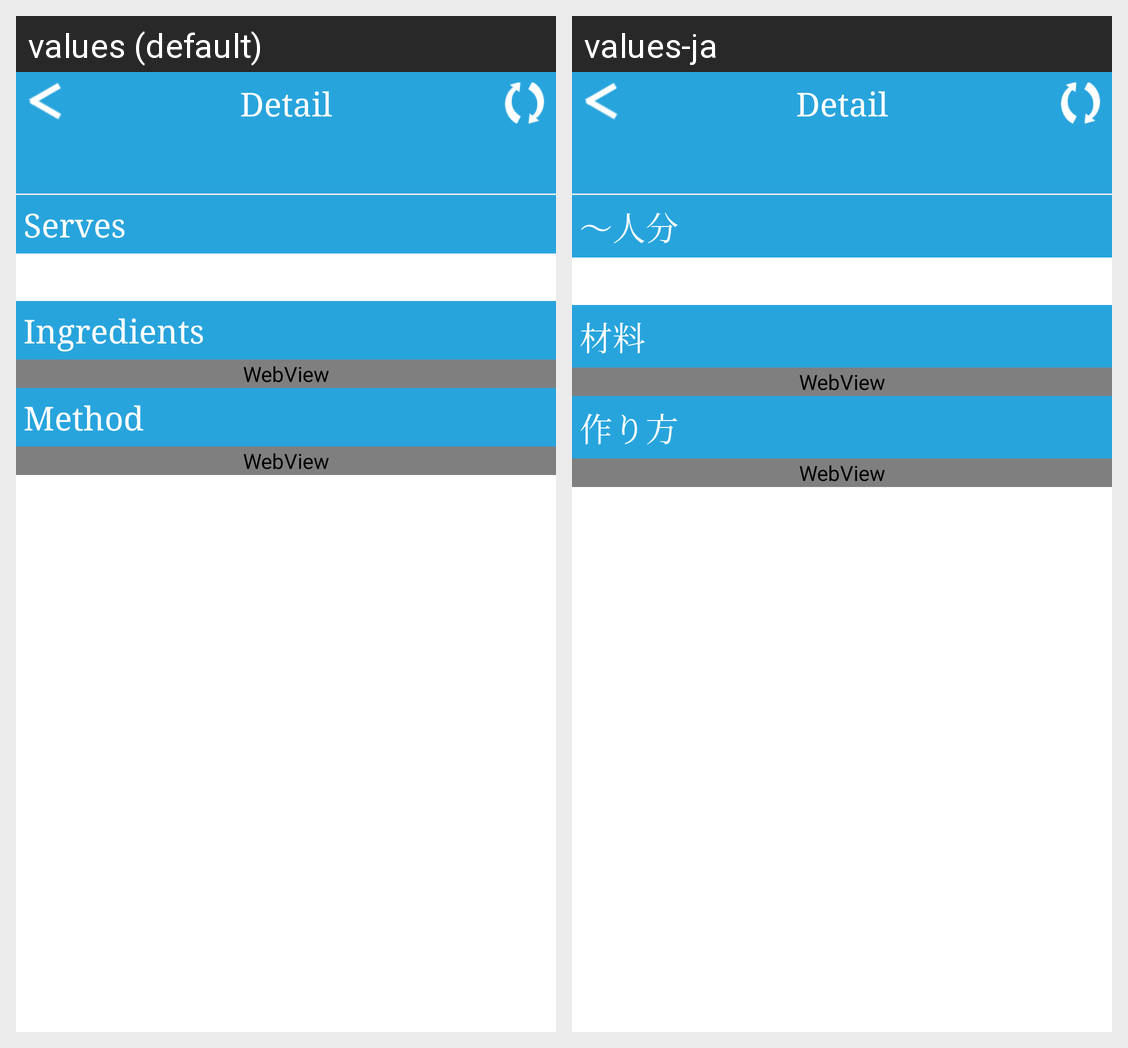

For this localized Android screen grid, give each drawn string resource with its value in every locale shown.
Android screen res/layout/activity_recipe_detail.xml rendered under 2 locales, left to right: values (default), values-ja. Device: Nexus 5 (rendered at 1080×1920; each locale shown at half size, 540×960, under a caption strip naming it); theme android:Theme.Light.NoTitleBar.
Strings drawn on this screen, with the default value and each locale's value (text and hints the layout hard-codes, and strings that could not be matched under every locale, appear in the picture but are not listed):

title_activity_detail
  values: Detail
  values-ja: Detail  [not translated; the default value is used]

title_serves
  values: Serves
  values-ja: 〜人分

title_ingredients
  values: Ingredients
  values-ja: 材料

title_method
  values: Method
  values-ja: 作り方
